2-way image classification set "NH_HAZE_QMDST_v1_train256" from GitHub (ppt1303/Q_MDST_DeHaze); label vocabulary: clear, haze.

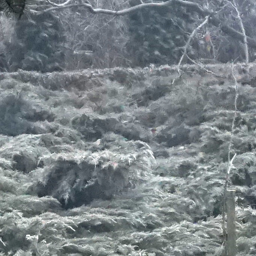
Label: clear

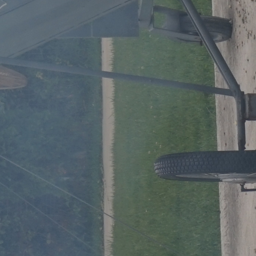
Label: haze

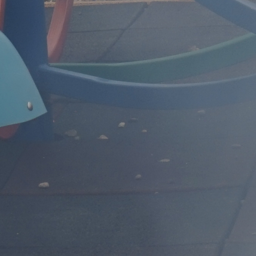
Label: haze

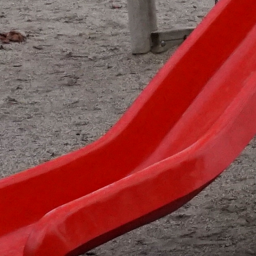
Label: clear

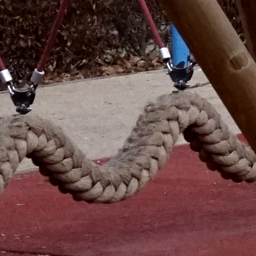
Label: clear

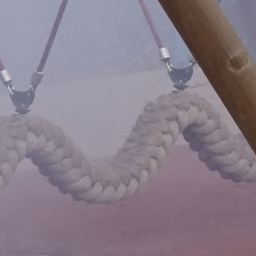
Label: haze
